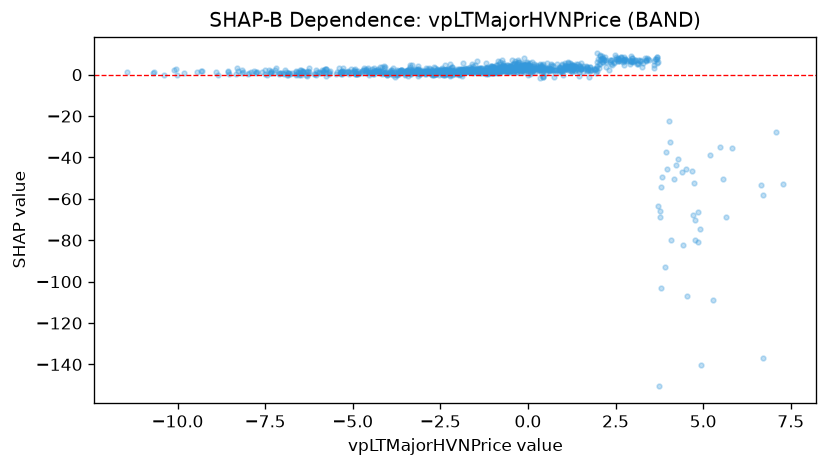

Data behind this chart, as committed beside it:
feature_value, shap_value
4.057, -32.42
5.817, -35.4
5.492, -35.16
4.86, -81.02
2.942, 5.887
3.149, 7.304
2.955, 6.827
4.032, -22.44
3.117, 4.934
-1.446, 1.305
-1.667, 3.726
-2.375, 4.537
-2.268, 2.578
-2.741, 1.389
-1.871, 2.954
-3.13, -0.5687
-4.076, 0.6042
-4.155, 3.624
-3.418, 0.9252
-2.879, 1.634
-3.729, 0.9983
-4.919, 0.1563
-3.887, 1.004
-4.451, 1.137
-0.1151, 4.126
-0.2205, 3.166
-0.0378, 3.667
-0.02807, 3.374
0.05643, 5.468
-0.004163, 4.133
-0.1191, 2.433
-0.2348, 2.739
-0.163, 2.273
0.5998, 2.432
0.3374, -1.478
0.08421, 3.042
-0.003612, 2.95
0.3425, 3.508
0.4189, 3.564
0.8502, 2.907
1.202, 5.492
1.268, 4.794
-0.07409, 3.366
-0.3163, 1.234
-0.3956, 2.095
-0.7764, 2.567
-1.089, 1.582
-0.2799, 5.243
-0.6768, 4.166
-1.229, 2.319
-1.722, 1.647
-1.927, 0.7994
-1.86, 1.551
-1.837, 1.448
-1.64, 1.221
-2.348, 2.239
-2.195, 1.755
-2.013, 0.3893
-3.01, 1.171
-2.745, 2.162
... 1,067 more rows
